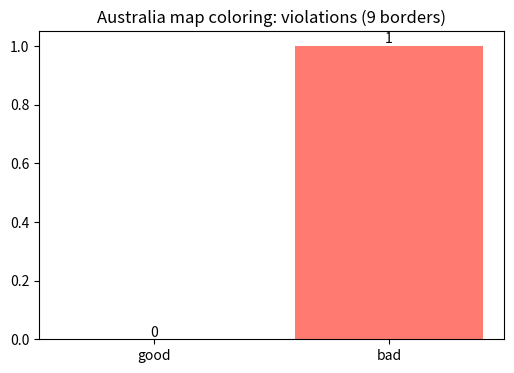

Reproduce this figure in Python.
# Setup — numpy / pandas / scikit-learn / matplotlib ship with Colab.
import numpy as np, matplotlib.pyplot as plt

variables = ["WA","NT","SA","Q","NSW","V"]
domains = {v: ["red","green","blue"] for v in variables}
edges = [("WA","NT"),("WA","SA"),("NT","SA"),("NT","Q"),
         ("SA","Q"),("SA","NSW"),("SA","V"),("Q","NSW"),("NSW","V")]

def satisfied(assign):
    return all(assign[a] != assign[b] for a, b in edges)

good = {"WA":"red","NT":"green","SA":"blue",
        "Q":"red","NSW":"green","V":"red"}
bad  = dict(good); bad["NSW"] = "blue"          # now SA and NSW clash

print("variables:", variables)
print("good assignment satisfied?", satisfied(good))
print("bad  assignment satisfied?", satisfied(bad))

import matplotlib.pyplot as plt

borders = [("WA","NT"),("WA","SA"),("NT","SA"),("NT","Q"),
           ("SA","Q"),("SA","NSW"),("SA","V"),("Q","NSW"),("NSW","V")]
def violations(c): return sum(1 for a, b in borders if c[a] == c[b])

good = {"WA":"red","NT":"green","SA":"blue","Q":"red","NSW":"green","V":"red","T":"red"}
bad = dict(good); bad["NSW"] = "blue"      # now clashes with SA
vals = [violations(good), violations(bad)]

fig, ax = plt.subplots(figsize=(6, 4))
ax.bar(["good","bad"], vals, color=["#7ee787","#ff7b72"])
for i, v in enumerate(vals): ax.text(i, v, str(v), ha="center", va="bottom")
ax.set_title("Australia map coloring: violations (9 borders)")
plt.show()
